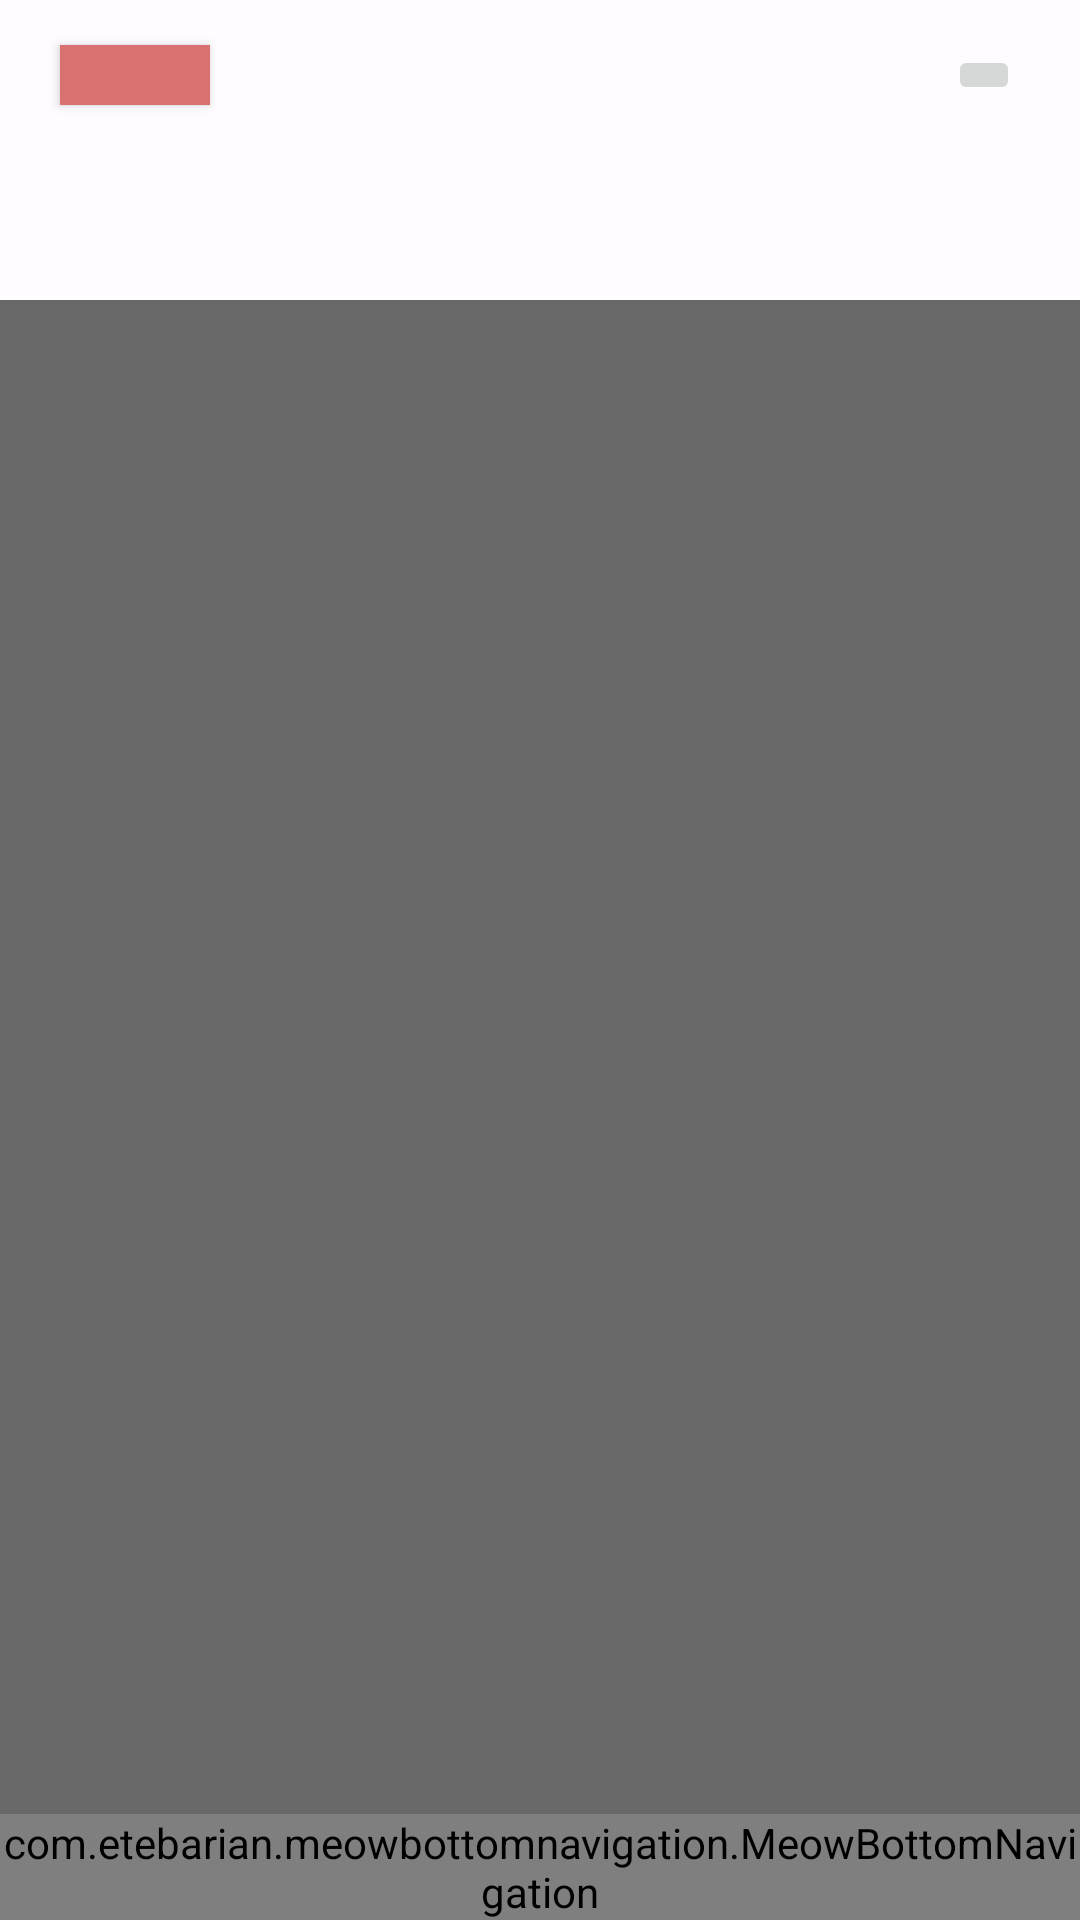

This screen was rendered from an Android layout file. Write that file and the resources it references.
<!-- AndroidManifest.xml: application theme Theme.SAMPLECOLLECTION -->
<!-- res/layout/activity_main.xml -->
<?xml version="1.0" encoding="utf-8"?>
<RelativeLayout xmlns:android="http://schemas.android.com/apk/res/android"
    xmlns:app="http://schemas.android.com/apk/res-auto"
    xmlns:tools="http://schemas.android.com/tools"
    android:layout_width="match_parent"
    android:layout_height="match_parent"
    tools:context=".MainActivity">
    <LinearLayout
        android:layout_width="match_parent"
        android:layout_height="100dp"
        android:id="@+id/Search_and_Header"
        android:orientation="horizontal">
        <include layout="@layout/header"/>

    </LinearLayout>

    <androidx.viewpager2.widget.ViewPager2
        android:layout_width="match_parent"
        android:layout_height="match_parent"
        android:id="@+id/ViewPager"
        android:background="#686868"
        android:layout_below="@id/Search_and_Header"
        android:layout_above="@id/Navbar">

    </androidx.viewpager2.widget.ViewPager2>

    <com.etebarian.meowbottomnavigation.MeowBottomNavigation
        android:layout_width="match_parent"
        android:layout_height="wrap_content"
        android:id="@+id/Navbar"
        android:focusedByDefault="true"
        android:layout_alignParentBottom="true"/>



</RelativeLayout>
<!-- res/layout/header.xml (included above) -->
<?xml version="1.0" encoding="utf-8"?>
<RelativeLayout
    xmlns:android="http://schemas.android.com/apk/res/android"
    xmlns:app="http://schemas.android.com/apk/res-auto"
    xmlns:tools="http://schemas.android.com/tools"
    android:layout_width="match_parent"
    android:layout_height="wrap_content"
    android:background="#9EFFFFFF">

    <androidx.constraintlayout.widget.ConstraintLayout
        android:id="@+id/location"
        android:layout_width="match_parent"
        android:layout_height="50dp"
        app:layout_constraintTop_toTopOf="parent"
        app:layout_constraintBottom_toBottomOf="parent"
        app:layout_constraintLeft_toLeftOf="parent"
        app:layout_constraintRight_toRightOf="parent">

        <Button
            android:layout_width="50dp"
            android:layout_height="20dp"
            android:layout_margin="20dp"
            android:background="#DA7171"
            app:layout_constraintBottom_toBottomOf="parent"
            app:layout_constraintStart_toStartOf="parent"
            app:layout_constraintTop_toTopOf="parent" />

        <ImageButton
            android:id="@+id/imageButton"
            android:layout_margin="20dp"
            android:layout_width="wrap_content"
            android:layout_height="wrap_content"
            android:src="@drawable/ic_user_nav"
            app:layout_constraintBottom_toBottomOf="parent"
            app:layout_constraintEnd_toEndOf="parent"
            app:layout_constraintTop_toTopOf="parent" />
    </androidx.constraintlayout.widget.ConstraintLayout>

    <com.google.android.material.search.SearchView
        android:id="@+id/searchView"
        android:layout_below="@id/location"
        android:layout_width="match_parent"
        android:layout_height="50dp" />
</RelativeLayout>
<!-- resources referenced by this layout -->
<resources>
  <style name="Theme.SAMPLECOLLECTION" parent="Base.Theme.SAMPLECOLLECTION" />
  <style name="Base.Theme.SAMPLECOLLECTION" parent="Theme.Material3.DayNight.NoActionBar">
          
          
      </style>
</resources>
